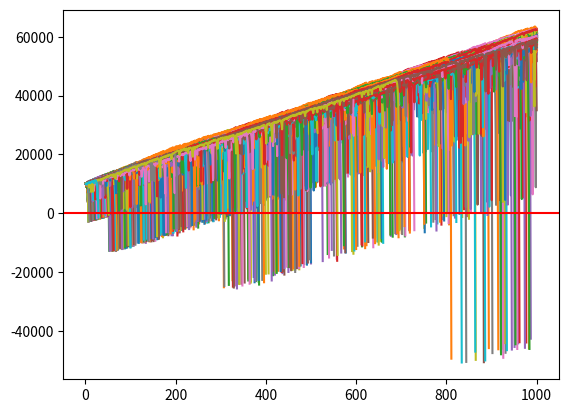

Recreate this plot in Python.
import random
import matplotlib
import matplotlib.pyplot as plt
import time


def rollDice():
    roll = random.randint(1, 100)

    if roll == 100:
        return False
    elif roll <= 50:
        return False
    elif 100 > roll >= 50:
        return True


def doubler_bettor(funds, initial_wager, wager_count):
    global broke_count
    value = funds
    wager = initial_wager
    wX = []
    vY = []
    currentWager = 1

    # since we'll be betting based on previous bet outcome #
    previousWager = 'win'

    # since we'll be doubling #
    previousWagerAmount = initial_wager

    '''
    immediately with these comments, and our previous discussion of how previous outcomes
    do not affect future outcome possibilities, you should realize that this betting method
    offers nothing more than a quicker realization of losses or gains.

    Another way to visualize this quicker realization is actually an increase in risk.
    This bettor will experience extremely unpredictable volatility most likely. 
    '''

    while currentWager <= wager_count:
        if previousWager == 'win':
            ##print 'we won the last wager, yay!'
            if rollDice():
                value += wager
                ##print value
                wX.append(currentWager)
                vY.append(value)
            else:
                value -= wager
                previousWager = 'loss'
                ##print value
                previousWagerAmount = wager
                wX.append(currentWager)
                vY.append(value)
                if value < 0:
                    ##print 'went broke after',currentWager,'bets'
                    broke_count += 1
                    currentWager += 10000000000000000
        elif previousWager == 'loss':
            ##print 'we lost the last one, so we will be super smart & double up!'
            if rollDice():
                wager = previousWagerAmount * 2
                ##print 'we won',wager
                value += wager
                ##print value
                wager = initial_wager
                previousWager = 'win'
                wX.append(currentWager)
                vY.append(value)
            else:
                wager = previousWagerAmount * 2
                ##print 'we lost',wager
                value -= wager
                ##print value
                previousWager = 'loss'
                previousWagerAmount = wager
                wX.append(currentWager)
                vY.append(value)
                if value < 0:
                    ##print 'went broke after',currentWager,'bets'
                    currentWager += 10000000000000000
                    broke_count += 1

        currentWager += 1

    ##print value
    plt.plot(wX, vY)


xx = 0
broke_count = 0

while xx < 1000:
    doubler_bettor(10000, 100, 1000)
    xx += 1

print ('death rate:',(broke_count/float(xx)) * 100)
print ('survival rate:',100 - ((broke_count/float(xx)) * 100))
plt.axhline(0, color='r')
plt.show()